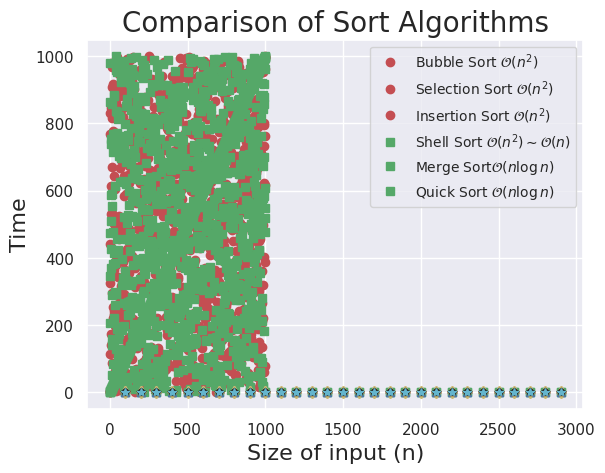

Generate this figure with matplotlib:
%matplotlib inline
import matplotlib.pyplot as plt
import seaborn as sbn
import timeit
import random

sbn.set()

def bubble_sort(a_list):
    for pass_num in range(len(a_list) - 1, 0, -1):
        for i in range(pass_num):
            if a_list[i] > a_list[i + 1]:
                temp = a_list[i]
                a_list[i] = a_list[i + 1]
                a_list[i + 1] = temp

a_list = [54, 26, 93, 17, 77, 31, 44, 55, 20]

bubble_sort(a_list)

print(a_list)

a_lst = list(range(1000))
random.shuffle(a_lst)

plt.plot(a_lst, 'ro')
plt.xlabel('List index BEFORE shuffling', fontsize=16)
plt.ylabel('List index AFTER shuffling', fontsize=16)
plt.show()

bubble_sort(a_lst)

plt.plot(a_lst, 'ro')
plt.xlabel('List index BEFORE shuffling', fontsize=16)
plt.ylabel('List index AFTER shuffling', fontsize=16)
plt.show()

bubble_sort_times = []
for size in range(100, 3000, 100):
    a_lst = list(range(size))
    bubble_sort_times.append(timeit.timeit(stmt='bubble_sort(a_lst)',
                               setup='random.shuffle(a_lst)',
                               globals=globals(),
                               number=1))

plt.plot(list(range(100, 3000, 100)), bubble_sort_times, 'ro')
plt.xlabel('Size of input (n)', fontsize=16)
plt.ylabel('Time', fontsize=16)
plt.title('Bubble Sort Algorithm', fontsize = 20)
plt.show()

def selection_sort(a_list):
    for fill_slot in range(len(a_list) - 1, 0, -1):
        pos_of_max = 0
        for location in range(1, fill_slot + 1):
            if a_list[location] > a_list[pos_of_max]:
                pos_of_max = location
                
        temp = a_list[fill_slot]
        a_list[fill_slot] = a_list[pos_of_max]
        a_list[pos_of_max] = temp

a_list = [54, 26, 93, 17, 77, 31, 44, 55, 20]

selection_sort(a_list)

print(a_list)

a_lst = list(range(1000))
random.shuffle(a_lst)

plt.plot(a_lst, 'gs')
plt.xlabel('List index BEFORE shuffling', fontsize=16)
plt.ylabel('List index AFTER shuffling', fontsize=16)
plt.show()

selection_sort(a_lst)

plt.plot(a_lst, 'gs')
plt.xlabel('List index BEFORE shuffling', fontsize=16)
plt.ylabel('List index AFTER shuffling', fontsize=16)
plt.show()

selection_sort_times = []
for size in range(100, 3000, 100):
    a_lst = list(range(size))
    selection_sort_times.append(timeit.timeit(stmt='selection_sort(a_lst)',
                               setup='random.shuffle(a_lst)',
                               globals=globals(),
                               number=1))

plt.plot(list(range(100, 3000, 100)), selection_sort_times, 'gs')
plt.xlabel('Size of input (n)', fontsize=16)
plt.ylabel('Time', fontsize=16)
plt.title('Selection Sort Algorithm', fontsize = 20)
plt.show()

def insertion_sort(a_list):
    for index in range(1, len(a_list)):
        current_value = a_list[index]
        position = index
        
        while position > 0 and a_list[position - 1] > current_value:
            a_list[position] = a_list[position - 1]
            position = position - 1
        
        a_list[position] = current_value

a_list = [54, 26, 93, 17, 77, 31, 44, 55, 20]

insertion_sort(a_list)

print(a_list)

insertion_sort_times = []
for size in range(100, 3000, 100):
    a_lst = list(range(size))
    insertion_sort_times.append(timeit.timeit(stmt='insertion_sort(a_lst)',
                               setup='random.shuffle(a_lst)',
                               globals=globals(),
                               number=1))

plt.plot(list(range(100, 3000, 100)), insertion_sort_times, 'b^')
plt.xlabel('Size of input (n)', fontsize=16)
plt.ylabel('Time', fontsize=16)
plt.title('Insertion Sort Algorithm', fontsize = 20)
plt.show()

def shell_sort(a_list): 
    sublist_count = len(a_list) // 2 
    while sublist_count > 0:
        for start_position in range(sublist_count): 
            gap_insertion_sort(a_list, start_position, sublist_count)
    
        #print("After increments of size", sublist_count, "The list is", a_list)
        sublist_count = sublist_count // 2
    
def gap_insertion_sort(a_list, start, gap):
    for i in range(start + gap, len(a_list), gap):
        current_value = a_list[i]
        position = i
        
        while position >= gap and a_list[position - gap] > current_value:
            a_list[position] = a_list[position - gap]
            position = position - gap
        
        a_list[position] = current_value        

a_list = [54, 26, 93, 17, 77, 31, 44, 55, 20]

shell_sort(a_list)

print(a_list)

shell_sort_times = []
for size in range(100, 3000, 100):
    a_lst = list(range(size))
    shell_sort_times.append(timeit.timeit(stmt='shell_sort(a_lst)',
                               setup='random.shuffle(a_lst)',
                               globals=globals(),
                               number=1))

plt.plot(list(range(100, 3000, 100)), shell_sort_times, 'yd')
plt.xlabel('Size of input (n)', fontsize=16)
plt.ylabel('Time', fontsize=16)
plt.title('Shell Sort Algorithm', fontsize = 20)
plt.show()

def merge_sort(a_list): 
    #print("Splitting ", a_list) 
    if len(a_list) > 1:
        mid = len(a_list) // 2
        left_half = a_list[:mid]
        right_half = a_list[mid:]
        
        merge_sort(left_half)
        merge_sort(right_half)
        
        i=0 
        j=0 
        k=0
        
        while i < len(left_half) and j < len(right_half): 
            if left_half[i] < right_half[j]:
                a_list[k] = left_half[i]
                i=i+1 
            else:
                a_list[k] = right_half[j]
                j=j+1 
            k=k+1
                
        while i < len(left_half): 
            a_list[k] = left_half[i] 
            i=i+1
            k=k+1
            
        while j < len(right_half): 
            a_list[k] = right_half[j] 
            j=j+1
            k=k+1
            
    #print("Merging ", a_list)

a_list = [54, 26, 93, 17, 77, 31, 44, 55, 20]

merge_sort(a_list)

print(a_list)

merge_sort_times = []
for size in range(100, 3000, 100):
    a_lst = list(range(size))
    merge_sort_times.append(timeit.timeit(stmt='merge_sort(a_lst)',
                               setup='random.shuffle(a_lst)',
                               globals=globals(),
                               number=1))

plt.plot(list(range(100, 3000, 100)), merge_sort_times, 'kp')
plt.xlabel('Size of input (n)', fontsize=16)
plt.ylabel('Time', fontsize=16)
plt.title('Merge Sort Algorithm', fontsize = 20)
plt.show()

def quick_sort(a_list): 
    quick_sort_helper(a_list, 0, len(a_list) - 1)
    
def quick_sort_helper(a_list, first, last): 
    if first < last:
        
        split_point = partition(a_list, first, last)
        
        quick_sort_helper(a_list, first, split_point - 1)
        quick_sort_helper(a_list, split_point + 1, last)
        
def partition(a_list, first, last): 
    pivot_value = a_list[first] 
    left_mark = first + 1 
    right_mark = last
    done = False
    
    while not done:
        while left_mark <= right_mark and a_list[left_mark] <= pivot_value:
            left_mark = left_mark + 1
            
        while a_list[right_mark] >= pivot_value and right_mark >= left_mark:
            right_mark = right_mark - 1
            
        if right_mark < left_mark: 
            done = True
        else:
            temp = a_list[left_mark] 
            a_list[left_mark] = a_list[right_mark] 
            a_list[right_mark] = temp
            
    temp = a_list[first]
    a_list[first] = a_list[right_mark]
    a_list[right_mark] = temp
    
    return right_mark

a_list = [54, 26, 93, 17, 77, 31, 44, 55, 20]

quick_sort(a_list)

print(a_list)

quick_sort_times = []
for size in range(100, 3000, 100):
    a_lst = list(range(size))
    quick_sort_times.append(timeit.timeit(stmt='quick_sort(a_lst)',
                               setup='random.shuffle(a_lst)',
                               globals=globals(),
                               number=1))

plt.plot(list(range(100, 3000, 100)), quick_sort_times, 'c*')
plt.xlabel('Size of input (n)', fontsize=16)
plt.ylabel('Time', fontsize=16)
plt.title('Quick Sort Algorithm', fontsize = 20)
plt.show()

plt.plot(list(range(100, 3000, 100)), bubble_sort_times, 'ro')
plt.plot(list(range(100, 3000, 100)), selection_sort_times, 'gs')
plt.plot(list(range(100, 3000, 100)), insertion_sort_times, 'b^')
plt.plot(list(range(100, 3000, 100)), shell_sort_times, 'yd')
plt.plot(list(range(100, 3000, 100)), merge_sort_times, 'kp')
plt.plot(list(range(100, 3000, 100)), quick_sort_times, 'c*')
plt.xlabel('Size of input (n)', fontsize=16)
plt.ylabel('Time', fontsize=16)
plt.title('Comparison of Sort Algorithms', fontsize = 20)
plt.legend(['Bubble Sort $\mathcal{O}(n^2)$', 'Selection Sort $\mathcal{O}(n^2)$', 'Insertion Sort $\mathcal{O}(n^2)$', 
            'Shell Sort $\mathcal{O}(n^2) \sim \mathcal{O}(n)$', 'Merge Sort$\mathcal{O}(n\log n)$', 'Quick Sort $\mathcal{O}(n \log n)$'], 
            loc='best', fontsize=10);
plt.show()



